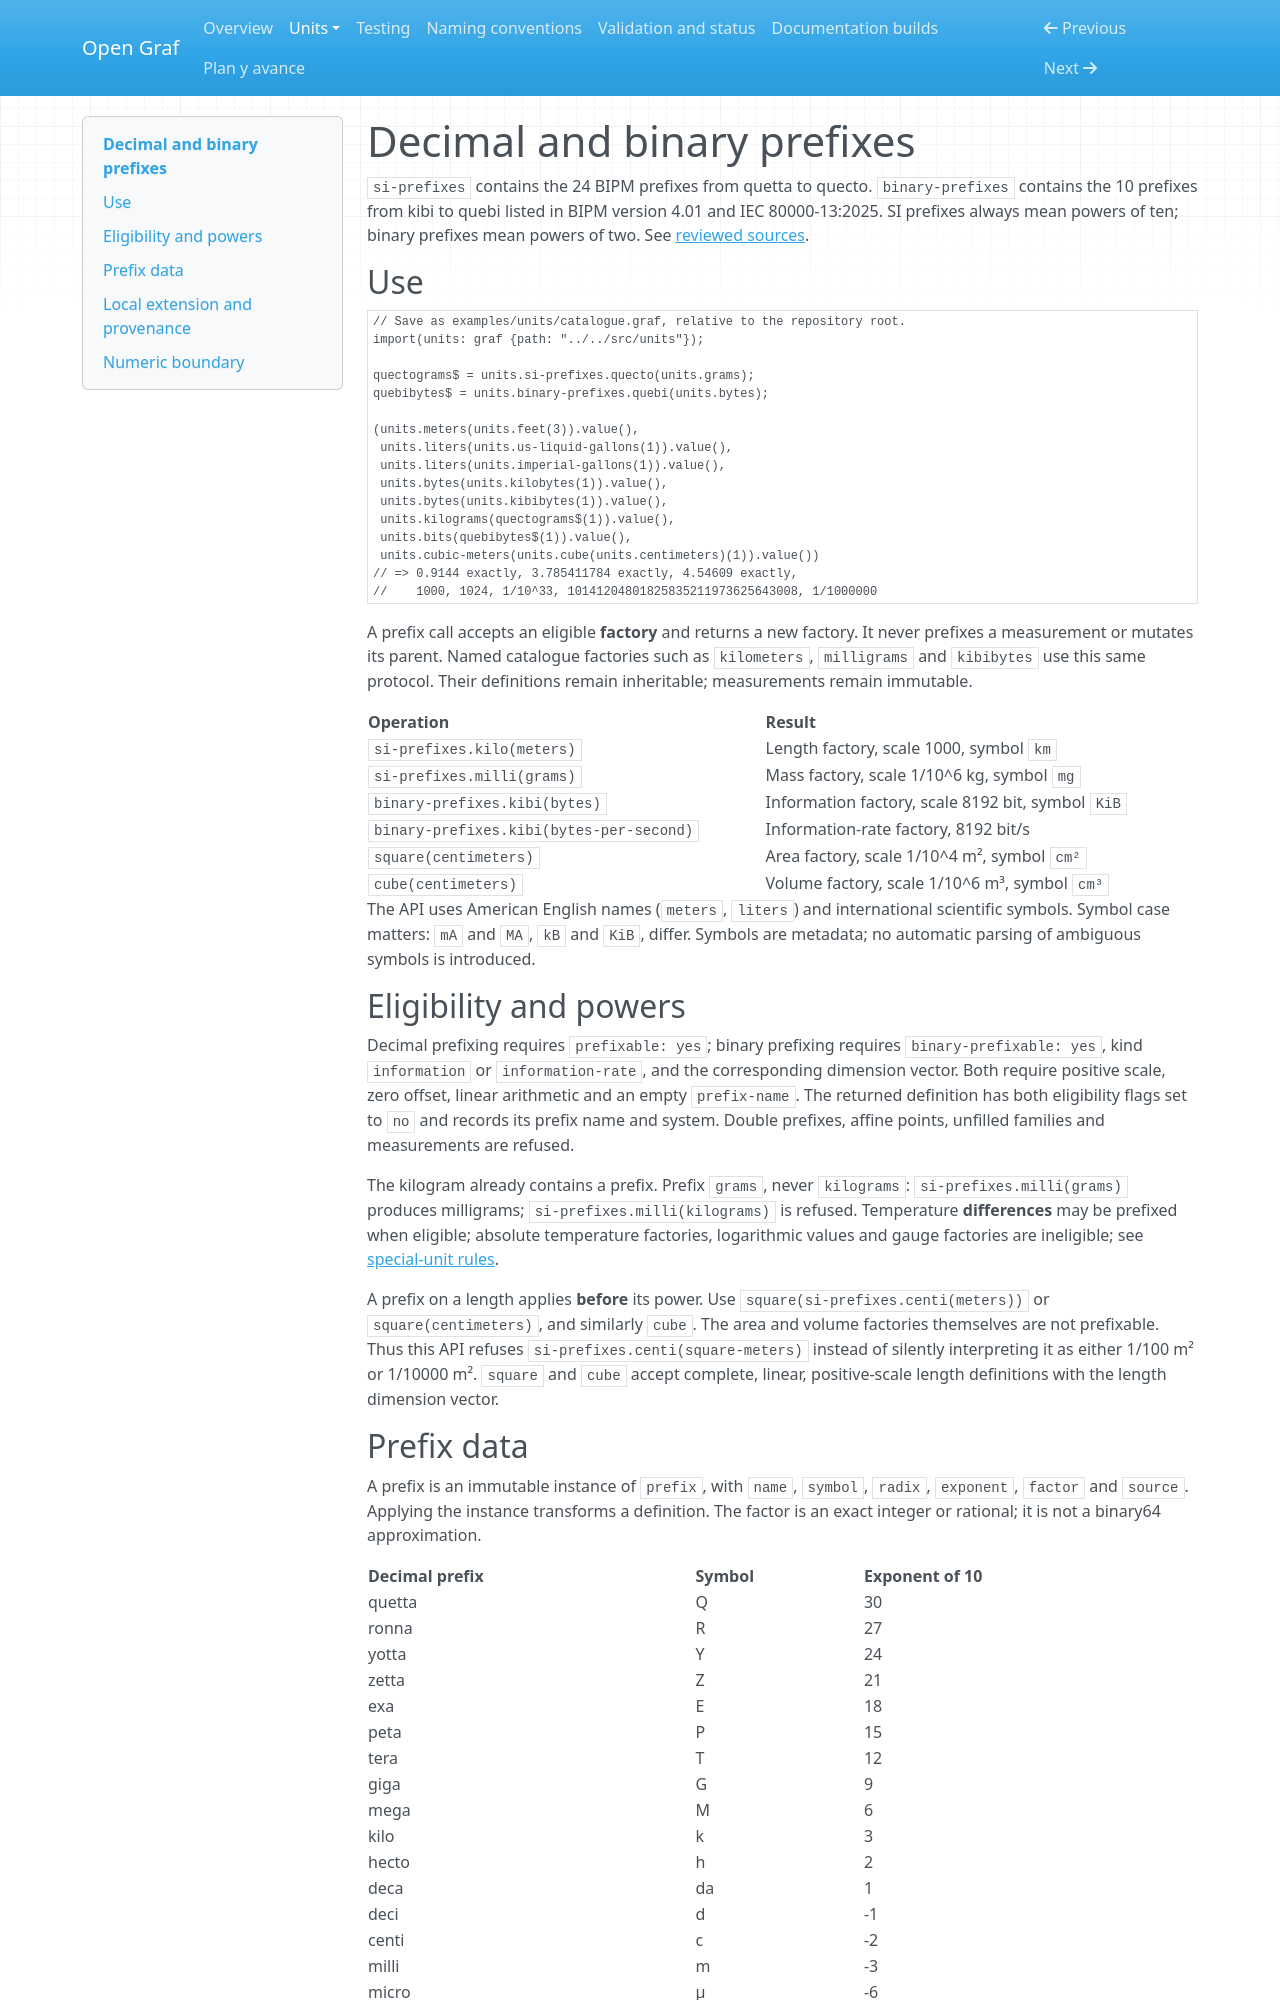

repository: Equijano24/OpenGraf · page: units/prefixes.html · generator: mkdocs

# Decimal and binary prefixes

`si-prefixes` contains the 24 BIPM prefixes from quetta to quecto.
`binary-prefixes` contains the 10 prefixes from kibi to quebi listed in BIPM
version 4.01 and IEC 80000-13:2025. SI prefixes always mean powers of ten;
binary prefixes mean powers of two. See [reviewed sources](sources.md).

## Use

```graf
// Save as examples/units/catalogue.graf, relative to the repository root.
import(units: graf {path: "../../src/units"});

quectograms$ = units.si-prefixes.quecto(units.grams);
quebibytes$ = units.binary-prefixes.quebi(units.bytes);

(units.meters(units.feet(3)).value(),
 units.liters(units.us-liquid-gallons(1)).value(),
 units.liters(units.imperial-gallons(1)).value(),
 units.bytes(units.kilobytes(1)).value(),
 units.bytes(units.kibibytes(1)).value(),
 units.kilograms(quectograms$(1)).value(),
 units.bits(quebibytes$(1)).value(),
 units.cubic-meters(units.cube(units.centimeters)(1)).value())
// => 0.9144 exactly, 3.785411784 exactly, 4.54609 exactly,
//    1000, 1024, 1/10^33, 10141204801825835211973625643008, 1/1000000
```

A prefix call accepts an eligible **factory** and returns a new factory. It
never prefixes a measurement or mutates its parent. Named catalogue factories
such as `kilometers`, `milligrams` and `kibibytes` use this same protocol.
Their definitions remain inheritable; measurements remain immutable.

| Operation | Result |
| --- | --- |
| `si-prefixes.kilo(meters)` | Length factory, scale 1000, symbol `km` |
| `si-prefixes.milli(grams)` | Mass factory, scale 1/10^6 kg, symbol `mg` |
| `binary-prefixes.kibi(bytes)` | Information factory, scale 8192 bit, symbol `KiB` |
| `binary-prefixes.kibi(bytes-per-second)` | Information-rate factory, 8192 bit/s |
| `square(centimeters)` | Area factory, scale 1/10^4 m², symbol `cm²` |
| `cube(centimeters)` | Volume factory, scale 1/10^6 m³, symbol `cm³` |

The API uses American English names (`meters`, `liters`) and international
scientific symbols. Symbol case matters: `mA` and `MA`, `kB` and `KiB`, differ.
Symbols are metadata; no automatic parsing of ambiguous symbols is introduced.

## Eligibility and powers

Decimal prefixing requires `prefixable: yes`; binary prefixing requires
`binary-prefixable: yes`, kind `information` or `information-rate`, and the
corresponding dimension vector. Both require positive scale, zero offset,
linear arithmetic and an empty `prefix-name`. The returned definition has
both eligibility flags set to `no` and records its prefix name and system.
Double prefixes, affine points, unfilled families and measurements are refused.

The kilogram already contains a prefix. Prefix `grams`, never `kilograms`:
`si-prefixes.milli(grams)` produces milligrams; `si-prefixes.milli(kilograms)`
is refused. Temperature **differences** may be prefixed when eligible; absolute
temperature factories, logarithmic values and gauge factories are ineligible;
see [special-unit rules](special.md).

A prefix on a length applies **before** its power. Use
`square(si-prefixes.centi(meters))` or `square(centimeters)`, and similarly `cube`.
The area and volume factories themselves are not prefixable. Thus this API
refuses `si-prefixes.centi(square-meters)` instead of silently interpreting it
as either 1/100 m² or 1/10000 m². `square` and `cube` accept complete, linear,
positive-scale length definitions with the length dimension vector.
